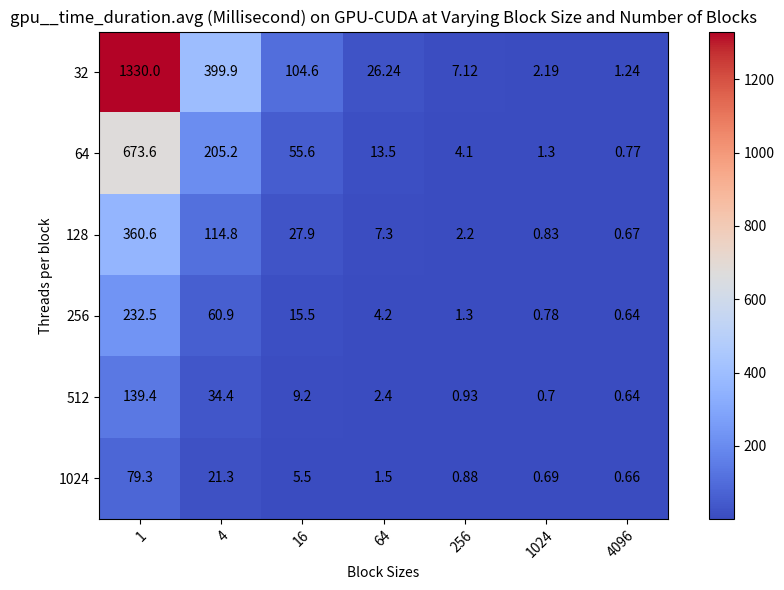

Write Python code to recreate this figure.
#!/usr/bin/env python3
# -*- coding: utf-8 -*-
'''
[redacted]
Created: Thu Sep 30 05:51:28 PDT 2021

Description: this code generates a 2D "heatmap" style plot using sample data that
is hard-coded into the code.

Inputs: none, all problem parameters are hard-coded.

Outputs: a plot showing the heatmap, displayed to the screen

Dependencies: matplotlib, numpy

Assumptions: Developed and Tested with Python 3.8.8 on MacOS 11.6
'''

import numpy as np
import matplotlib
import matplotlib.pyplot as plt

threads_per_block = ['32', '64', '128', '256', '512', '1024'] # y axis, 6 of them
thread_blocks = ["1", "4", "16", "64", "256", "1024", "4096"] # x axis, 7 of them

runtime = np.array([[1330, 399.9, 104.6, 26.24, 7.12, 2.19, 1.24],
                    [673.6, 205.2, 55.6, 13.5, 4.1, 1.3, 0.77],
                    [360.6, 114.8, 27.9, 7.3, 2.2, 0.83, 0.67],
                    [232.5, 60.9, 15.5, 4.2, 1.3, 0.78, 0.64],
                    [139.4, 34.4, 9.2, 2.4, 0.93, 0.70, 0.64],
                    [79.3, 21.3, 5.5, 1.5, 0.88, 0.69, 0.66]])


fig, ax = plt.subplots(figsize=(9,6))
im = ax.imshow(runtime, cmap="coolwarm")

# We want to show all ticks...
ax.set_xticks(np.arange(len(thread_blocks)))
ax.set_yticks(np.arange(len(threads_per_block)))
# ... and label them with the respective list entries
ax.set_xticklabels(thread_blocks)
ax.set_yticklabels(threads_per_block)

# Rotate the tick labels and set their alignment.
plt.setp(ax.get_xticklabels(), rotation=45, ha="right",
         rotation_mode="anchor")

# Loop over data dimensions and create text annotations.
for i in range(len(threads_per_block)): # y axis
    for j in range(len(thread_blocks)): # x axis
        text = ax.text(j, i, runtime[i, j],
                       ha="center", va="center", color="k")

ax.set_title("gpu__time_duration.avg (Millisecond) on GPU-CUDA at Varying Block Size and Number of Blocks")
ax.set_ylabel('Threads per block')
ax.set_xlabel('Block Sizes')
fig.colorbar(im, ax=ax)
fig.tight_layout()
fig.savefig("heatmap_gpu_runtime.png")
plt.show()


# EOF
